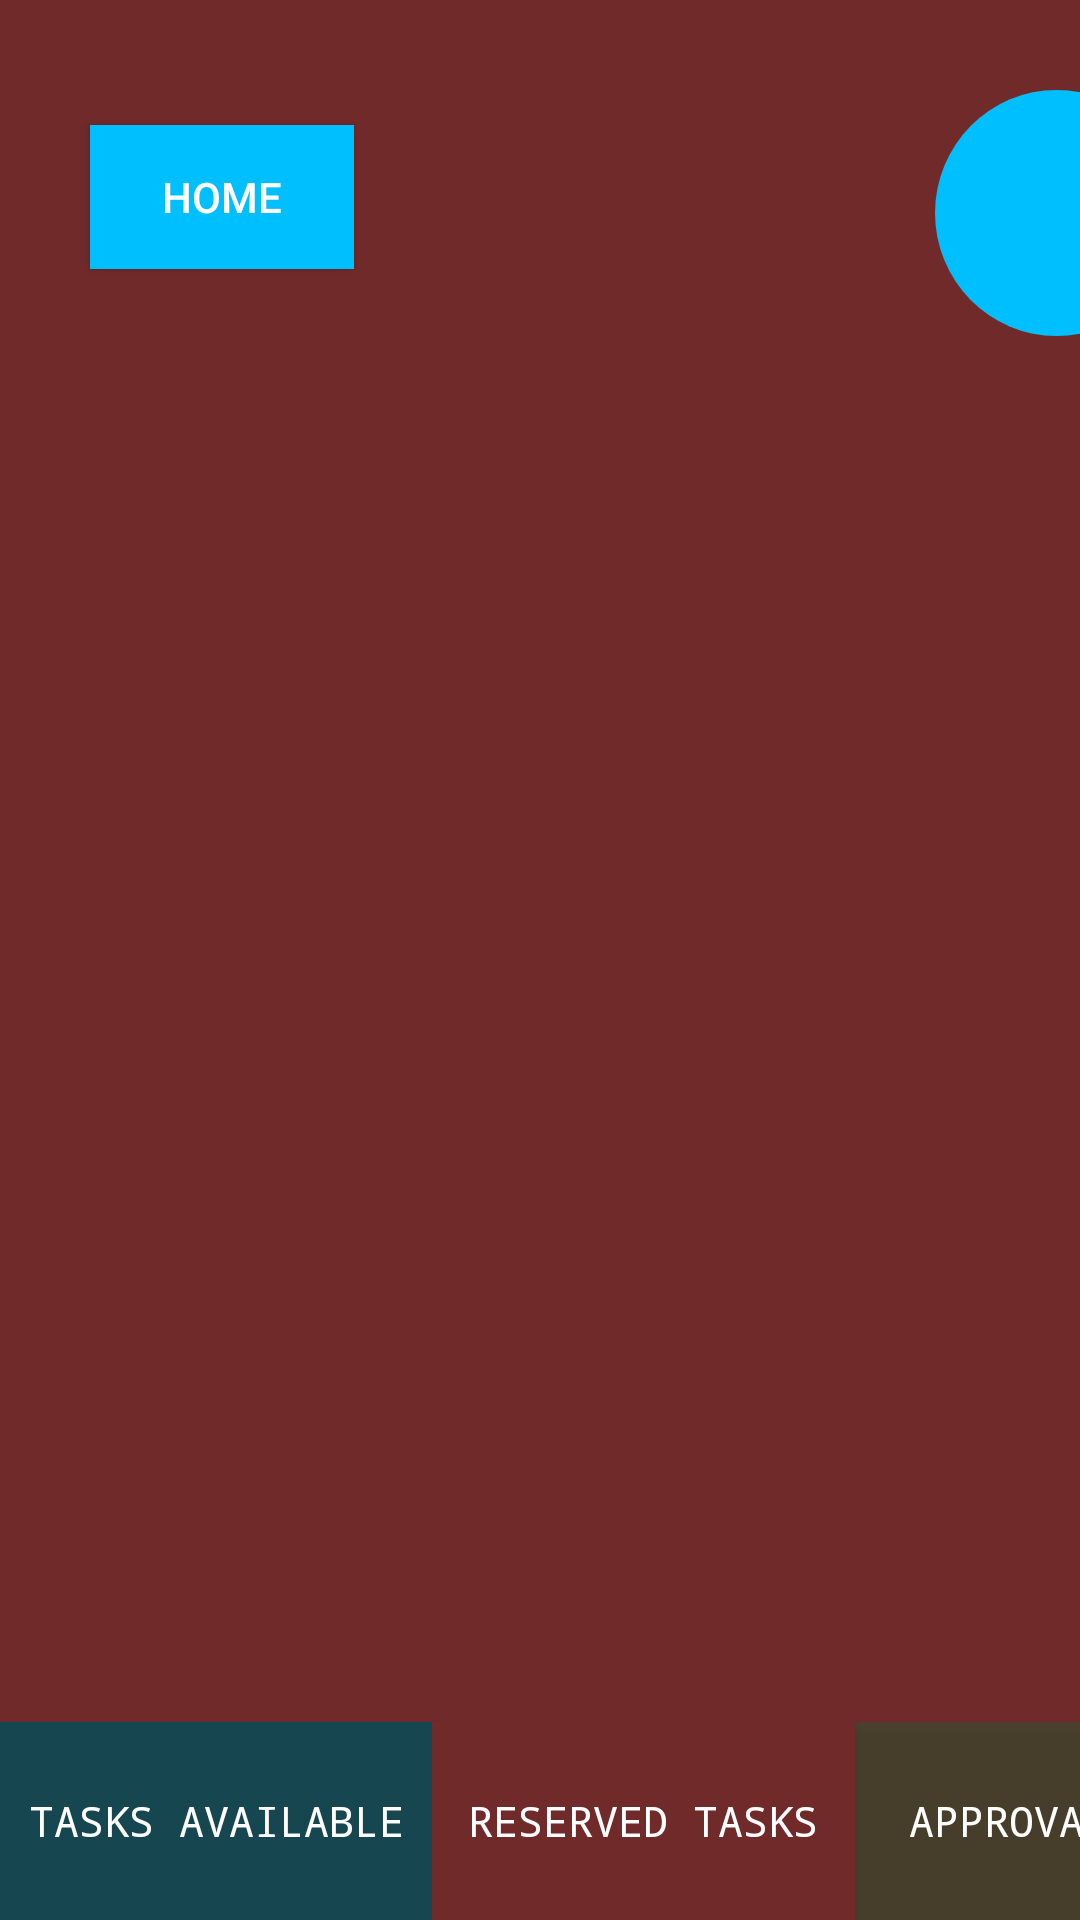

This screen was rendered from an Android layout file. Write that file and the resources it references.
<!-- AndroidManifest.xml: application theme Theme.MeritMatch -->
<!-- res/layout/activity_reserved.xml -->
<?xml version="1.0" encoding="utf-8"?>
<androidx.constraintlayout.widget.ConstraintLayout xmlns:android="http://schemas.android.com/apk/res/android"
    xmlns:app="http://schemas.android.com/apk/res-auto"
    xmlns:tools="http://schemas.android.com/tools"
    android:id="@+id/main"
    android:layout_width="match_parent"
    android:layout_height="match_parent"
    android:background="#712A2A"
    tools:context=".mainscreen">

    <Button
        android:id="@+id/tasks"
        android:layout_width="144dp"
        android:layout_height="66dp"
        android:background="#164750"
        android:fontFamily="monospace"
        android:text="TASKS AVAILABLE"
        android:textColorHighlight="#00FFFFFF"
        app:layout_constraintBottom_toBottomOf="parent"
        app:layout_constraintStart_toStartOf="parent" />


    <Button
        android:id="@+id/approvals1"
        android:layout_width="136dp"
        android:layout_height="66dp"
        android:layout_marginStart="-13dp"
        android:background="#66126332"
        android:fontFamily="monospace"
        android:text="APPROVALS"
        app:layout_constraintBottom_toBottomOf="parent"
        app:layout_constraintStart_toEndOf="@+id/rtasks" />


    <ImageView
        android:id="@+id/imageView3"
        android:layout_width="382dp"
        android:layout_height="638dp"
        android:layout_marginStart="13dp"
        app:layout_constraintBottom_toTopOf="@+id/tasks"
        app:layout_constraintStart_toStartOf="parent"
        app:srcCompat="@drawable/img_2" />

    <Button
        android:id="@+id/rtasks"
        android:layout_width="141dp"
        android:layout_height="66dp"
        android:background="#712A2A"
        android:fontFamily="monospace"
        android:text="RESERVED TASKS"
        app:layout_constraintBottom_toBottomOf="parent"
        app:layout_constraintStart_toEndOf="@+id/tasks" />

    <TextView
        android:id="@+id/points"
        android:layout_width="81dp"
        android:layout_height="82dp"
        android:layout_marginTop="30dp"
        android:layout_marginEnd="-380dp"
        android:background="@drawable/circleb"
        app:layout_constraintEnd_toStartOf="@+id/imageView3"
        app:layout_constraintTop_toTopOf="parent" />
    <TableLayout
        android:id="@+id/rtasktable"
        android:layout_width="311dp"
        android:layout_height="494dp"
        android:layout_marginStart="50dp"
        android:layout_marginTop="250dp"
        android:layout_marginEnd="50dp"
        android:layout_marginBottom="250dp"
        android:paddingLeft="5dp"
        android:paddingRight="5dp"
        app:layout_constraintBottom_toBottomOf="parent"
        app:layout_constraintEnd_toEndOf="parent"
        app:layout_constraintStart_toStartOf="parent"
        app:layout_constraintTop_toTopOf="parent"
        app:layout_constraintVertical_bias="0.539"></TableLayout>
    <Button
        android:id="@+id/homebutton"
        android:layout_width="wrap_content"
        android:layout_height="wrap_content"
        android:layout_marginStart="30dp"
        android:layout_marginBottom="-90dp"
        android:background="@color/blue"
        android:text="HOME"
        app:layout_constraintBottom_toTopOf="parent"
        app:layout_constraintStart_toStartOf="parent" />

</androidx.constraintlayout.widget.ConstraintLayout>
<!-- resources referenced by this layout -->
<resources>
  <color name="blue">#00BFFF</color>
  <!-- drawable circleb (drawable) -->
  <shape xmlns:android="http://schemas.android.com/apk/res/android"
      android:shape="oval">
  
      <solid android:color="@color/blue" />
  
      <size
          android:height="70dp"
          android:width="70dp" />
  
  
  </shape>
  <style name="Theme.MeritMatch" parent="Theme.AppCompat.NoActionBar" />
</resources>
